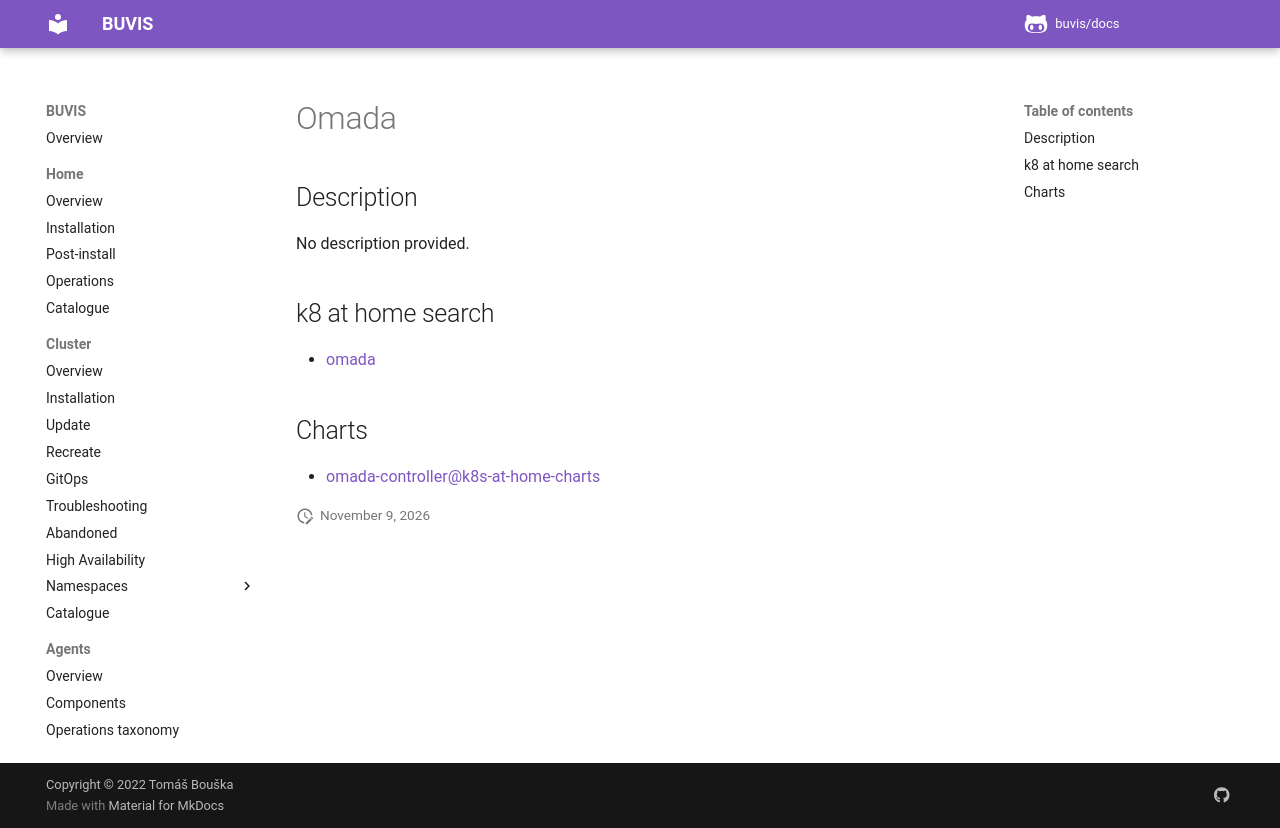

repository: buvis/docs · page: cluster/catalogue/omada/index.html · generator: mkdocs

# Omada

## Description

No description provided.

## k8 at home search

- [omada](https://nanne.dev/k8s-at-home-search/#/omada)

## Charts

- [omada-controller@k8s-at-home-charts](https://k8s-at-home.com/charts/)
